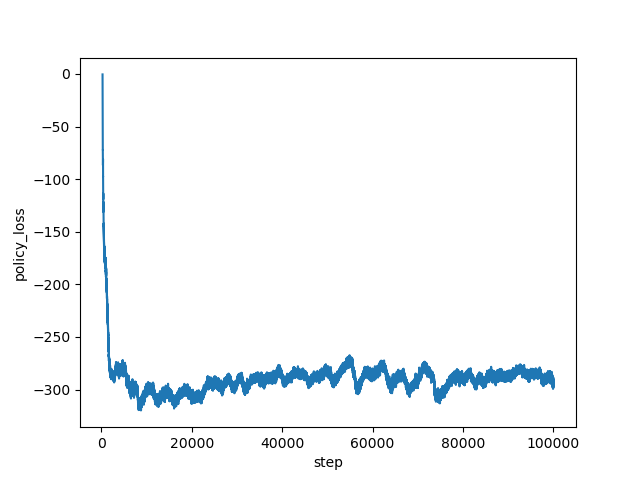

The file beside this chart, header and first rows:
step, policy_loss
267, -0.45
268, -2.615
269, -9.285
270, -21.59
271, -20.93
272, -18.71
273, -21.18
274, -21.12
275, -21.76
276, -23.32
277, -24.06
278, -24.79
279, -25.3
280, -26.4
281, -28.31
282, -26.76
283, -30.26
284, -30.71
285, -31.71
286, -33.25
287, -33.57
288, -34.68
289, -33.87
290, -35.83
291, -36.8
292, -38.18
293, -37.95
294, -39.74
295, -39.95
296, -40.65
297, -41.75
298, -44.02
299, -43.56
300, -45.12
301, -46.62
302, -45.27
303, -47.15
304, -49.6
305, -49.05
306, -49.42
307, -50.01
308, -51.06
309, -49.88
310, -53.45
311, -53.01
312, -56.09
313, -54.65
314, -55.18
315, -62.88
316, -64.57
317, -64.15
318, -64.75
319, -66.26
320, -69.24
321, -68.42
322, -70.53
323, -72.27
324, -72.18
325, -72.65
326, -73.86
... 99,673 more rows
